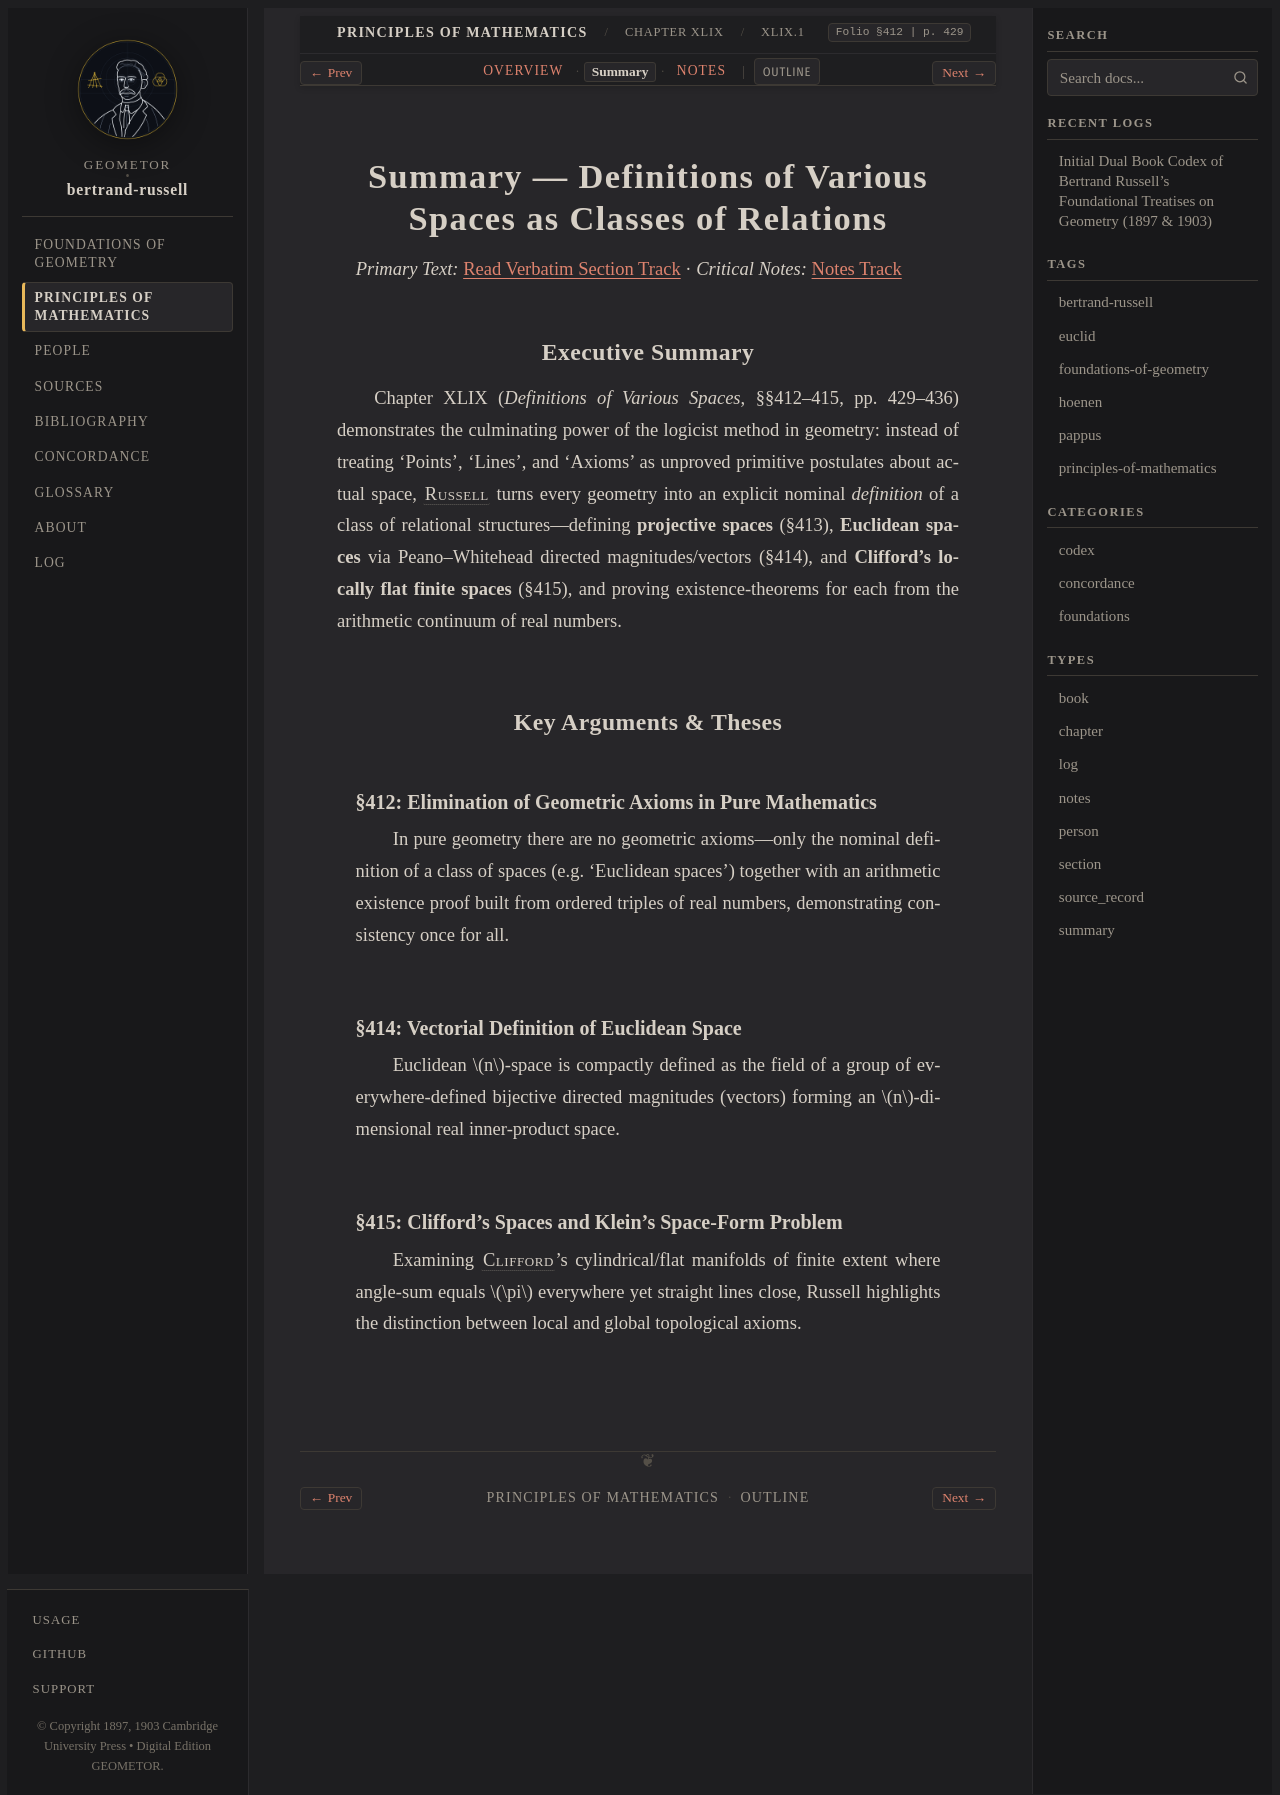

repository: geometor/bertrand-russell · page: principles_of_mathematics/ch_49/sec_01/summary.html · generator: sphinx

:type: summary
:layout: book

.. _pom-ch-49-spaces-summary:
.. _pom-ch-49-summary:
.. _pom-ch_49-sec_01-summary:

Summary — Definitions of Various Spaces as Classes of Relations
===============================================================

*Primary Text:* :ref:`Read Verbatim Section Track <pom-ch_49-sec_01-en>` · *Critical Notes:* :ref:`Notes Track <pom-ch_49-sec_01-notes>`

Executive Summary
-----------------

Chapter XLIX (*Definitions of Various Spaces*, §§412–415, pp. 429–436) demonstrates the culminating power of the logicist method in geometry: instead of treating 'Points', 'Lines', and 'Axioms' as unproved primitive postulates about actual space, :person:`Russell <russell>` turns every geometry into an explicit nominal *definition* of a class of relational structures—defining **projective spaces** (§413), **Euclidean spaces** via Peano–Whitehead directed magnitudes/vectors (§414), and **Clifford's locally flat finite spaces** (§415), and proving existence-theorems for each from the arithmetic continuum of real numbers.

Key Arguments & Theses
----------------------

§412: Elimination of Geometric Axioms in Pure Mathematics
~~~~~~~~~~~~~~~~~~~~~~~~~~~~~~~~~~~~~~~~~~~~~~~~~~~~~~~~~

In pure geometry there are no geometric axioms—only the nominal definition of a class of spaces (e.g. 'Euclidean spaces') together with an arithmetic existence proof built from ordered triples of real numbers, demonstrating consistency once for all.

§414: Vectorial Definition of Euclidean Space
~~~~~~~~~~~~~~~~~~~~~~~~~~~~~~~~~~~~~~~~~~~~~

Euclidean :math:`n`-space is compactly defined as the field of a group of everywhere-defined bijective directed magnitudes (vectors) forming an :math:`n`-dimensional real inner-product space.

§415: Clifford's Spaces and Klein's Space-Form Problem
~~~~~~~~~~~~~~~~~~~~~~~~~~~~~~~~~~~~~~~~~~~~~~~~~~~~~~

Examining :person:`Clifford <clifford>`'s cylindrical/flat manifolds of finite extent where angle-sum equals :math:`\pi` everywhere yet straight lines close, Russell highlights the distinction between local and global topological axioms.
